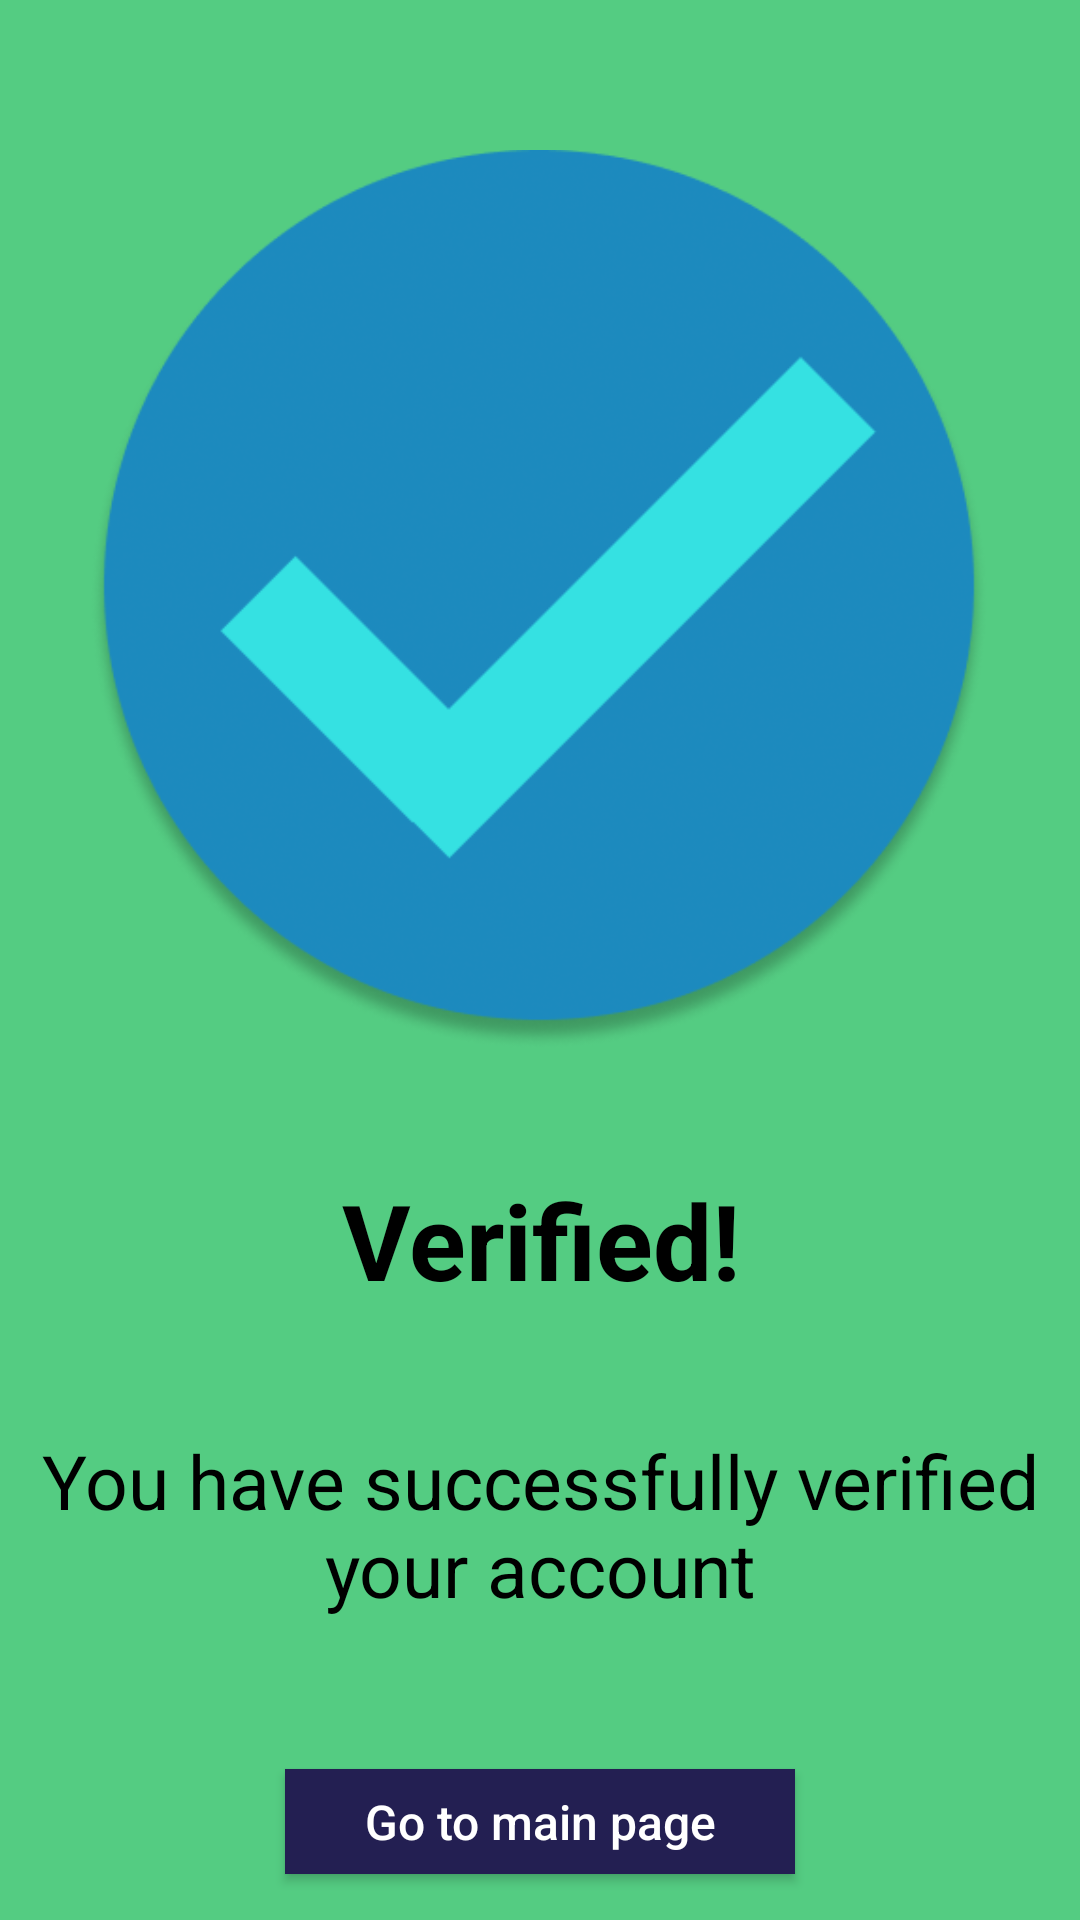

Android layout source for this screen:
<!-- AndroidManifest.xml: application theme Theme.Booked -->
<!-- res/layout/activity_successful_verification.xml -->
<?xml version="1.0" encoding="utf-8"?>
<androidx.constraintlayout.widget.ConstraintLayout
    xmlns:android="http://schemas.android.com/apk/res/android"
    xmlns:app="http://schemas.android.com/apk/res-auto"
    xmlns:tools="http://schemas.android.com/tools"
    android:layout_width="match_parent"
    android:layout_height="match_parent"
    android:background="@color/primaryBackgroundColor"
    tools:context=".SuccessfulVerificationActivity">

    <ImageView
        android:id="@+id/verification_logo"
        android:layout_width="300dp"
        android:layout_height="300dp"
        android:layout_marginTop="50dp"
        android:contentDescription="@string/app_name"
        android:src="@drawable/verification_logo"
        app:layout_constraintEnd_toEndOf="parent"
        app:layout_constraintHorizontal_bias="0.497"
        app:layout_constraintStart_toStartOf="parent"
        app:layout_constraintTop_toTopOf="parent" />


    <Button
        android:id="@+id/goToMainPageBtn"
        android:layout_width="170dp"
        android:layout_height="35dp"
        android:layout_alignParentLeft="true"
        android:layout_alignParentTop="true"
        android:layout_marginTop="50dp"
        android:background="@color/blue_button"
        android:hint="Go to main page"
        android:textColorHint="@color/white"
        android:textSize="16dp"
        app:layout_constraintEnd_toEndOf="parent"
        app:layout_constraintStart_toStartOf="parent"
        app:layout_constraintTop_toBottomOf="@+id/successfullyVerified" />

    <TextView
        android:id="@+id/verified"
        android:layout_width="wrap_content"
        android:layout_height="wrap_content"
        android:layout_marginTop="40dp"
        android:gravity="center"
        android:text="Verified!"
        android:textColor="@color/black"
        android:textSize="35dp"
        android:textStyle="bold"
        app:layout_constraintEnd_toEndOf="parent"
        app:layout_constraintStart_toStartOf="parent"
        app:layout_constraintTop_toBottomOf="@+id/verification_logo" />

    <TextView
        android:id="@+id/successfullyVerified"
        android:layout_width="350dp"
        android:layout_height="wrap_content"
        android:layout_marginTop="40dp"
        android:gravity="center"
        android:text="You have successfully verified your account"
        android:textColor="@color/black"
        android:textSize="25dp"
        app:layout_constraintEnd_toEndOf="parent"
        app:layout_constraintStart_toStartOf="parent"
        app:layout_constraintTop_toBottomOf="@+id/verified" />


</androidx.constraintlayout.widget.ConstraintLayout>
<!-- resources referenced by this layout -->
<resources>
  <color name="black">#FF000000</color>
  <color name="blue_button">#231F52</color>
  <color name="primaryBackgroundColor">#54CC82</color>
  <color name="white">#FFFFFFFF</color>
  <!-- drawable verification_logo: png bitmap (drawable-v24, 87687 bytes) -->
  <string name="app_name">Booked</string>
  <style name="Theme.Booked" parent="Theme.AppCompat.Light.DarkActionBar">
          
          <item name="colorPrimary">@color/actionBarColor</item>
          <item name="colorPrimaryVariant">@color/actionBarColor</item>
          <item name="colorOnPrimary">@color/white</item>
          
          <item name="colorSecondary">@color/teal_200</item>
          <item name="colorSecondaryVariant">@color/teal_700</item>
          <item name="colorOnSecondary">@color/black</item>
          
          <item name="android:statusBarColor" tools:targetApi="l">?attr/colorPrimaryVariant</item>
          
      </style>
  <color name="actionBarColor">#1C8ABE</color>
  <color name="teal_200">#FF03DAC5</color>
  <color name="teal_700">#FF018786</color>
</resources>
